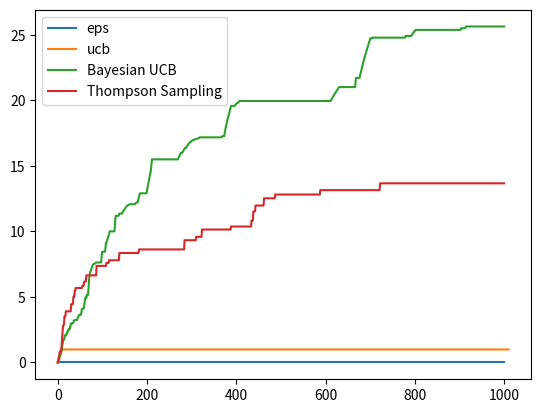

Source code (Python):
import numpy as np
from scipy.stats import beta


class Bandit(object):
    """
    Base Class for Multi-armed Bandits
    :param bandits: (int) Number of Bandits
    :param arms: (int) Number of arms in each bandit
    """

    def __init__(self, bandits=1, arms=1):
        self._nbandits = bandits
        self._narms = arms
        self._regret = 0.0
        self._regrets = [0.0]
        self._avg_reward = []
        self._counts = np.zeros((bandits, arms))

    def learn(self, n_timesteps=None):
        raise NotImplementedError

    @property
    def arms(self):
        return self._narms

    @property
    def nbandits(self):
        return self._nbandits

    @property
    def regrets(self):
        return self._regrets

    @property
    def regret(self):
        return self._regret

    @property
    def avg_reward(self):
        return self._avg_reward

    @property
    def counts(self):
        return self._counts

    def get_action(self, t, bandit):
        raise NotImplementedError

    def get_reward(self, bandit, action):
        raise NotImplementedError

    def update(self, bandit, action, reward):
        raise NotImplementedError

    def step(self, t):
        bandit_rewards = []
        for bandit in range(self.nbandits):
            action = self.get_action(t, bandit)
            reward = self.get_reward(bandit, action)
            self.update(bandit, action, reward)
            bandit_rewards.append(reward)
        return bandit_rewards


class GaussianBandits(Bandit):
    """
    Multi-Armed Bandits with Stationary Rewards following a Gaussian
    distribution.
    :param bandits: (int) Number of Bandits
    :param arms: (int) Number of arms in each bandit
    """

    def __init__(self, bandits=1, arms=1):
        super(GaussianBandits, self).__init__(bandits, arms)
        self._rewards = np.random.normal(size=(bandits, arms))
        self._Q = np.zeros_like(self.rewards)
        self._counts = np.zeros_like(self.rewards)

    def learn(self, n_timesteps=None):
        raise NotImplementedError

    def update(self, bandit, action, reward):
        self._regret += max(self.Q[bandit]) - self.Q[bandit][action]
        self.regrets.append(self.regret)
        self.Q[bandit, action] += (reward - self.Q[bandit, action]) / (
            self.counts[bandit, action] + 1
        )
        self.counts[bandit, action] += 1

    @property
    def Q(self):
        return self._Q

    @property
    def rewards(self):
        return self._rewards

    @property
    def avg_reward(self):
        return self._avg_reward

    def step(self, t):
        bandit_rewards = []
        for bandit in range(self.nbandits):
            action = self.get_action(t, bandit)
            reward = self.get_reward(bandit, action)
            self.update(bandit, action, reward)
            bandit_rewards.append(reward)
        return bandit_rewards


class EpsGreedyGaussianBandit(GaussianBandits):
    """
    Multi-Armed Bandit Solver with EpsGreedy Action Selection Strategy. Refer
    2.3 of Reinforcement Learning: An Introduction. Each arm is modeled as a
    Gaussian distribution.
    :param bandits: (int) Number of Bandits
    :param arms: (int) Number of arms in each bandit
    :param eps: (float) Probability with which a random action is to be
    selected.
    """

    def __init__(self, bandits=1, arms=10, eps=0.05):
        super(EpsGreedyGaussianBandit, self).__init__(bandits, arms)
        self._eps = eps

    def learn(self, n_timesteps=1000):
        for i in range(n_timesteps):
            r_step = self.step(i)
            self.avg_reward.append(np.mean(r_step))

    def get_action(self, t, bandit):
        if np.random.random() < self.eps:
            action = np.random.randint(0, self.arms)
        else:
            action = np.argmax(self.Q[bandit])
        return action

    def get_reward(self, bandit, action):
        reward = np.random.normal(self.rewards[bandit, action])
        return reward

    @property
    def eps(self):
        return self._eps


class UCBGaussianBandit(GaussianBandits):
    """
    Multi-Armed Bandit Solver with Upper Confidence Bound Based Action
    Selection. Refer 2.7 of Reinforcement Learning: An Introduction
    :param bandits: (int) Number of Bandits
    :param arms: (int) Number of arms in each bandit
    """

    def __init__(self, bandits=1, arms=10):
        super(UCBGaussianBandit, self).__init__(bandits, arms)
        self._counts = np.zeros_like(self.rewards)

    def learn(self, n_timesteps=1000):
        self.initial_run()
        for i in range(n_timesteps):
            r = self.step(i)
            self.avg_reward.append(np.mean(r))

    def get_action(self, t, bandit):
        action = np.argmax(
            self.Q[bandit] + np.sqrt(2 * np.log(t) / self.counts[bandit])
        )
        return action

    def get_reward(self, bandit, action):
        reward = np.random.normal(self.rewards[bandit, action])
        return reward

    def initial_run(self):
        for bandit in range(self.nbandits):
            bandit_reward = []
            for arm in range(self.arms):
                reward = self.get_reward(bandit, arm)
                bandit_reward.append(reward)
                self.update(bandit, arm, reward)
            self.avg_reward.append(np.mean(bandit_reward))


class SoftmaxActionSelection(GaussianBandits):
    """
    Multi-Armed Bandit Softmax based Action Selection. Refer 2.8 of
    Reinforcement Learning: An Introduction
    :param bandits: (int) Number of Bandits
    :param arms: (int) Number of arms in each bandit
    :param temp: (float) Temperature value for Softmax.
    """

    def __init__(self, bandits=1, arms=10, temp=0.01):
        super(SoftmaxActionSelection, self).__init__(bandits, arms)
        self._temp = temp

    def softmax(self, x):
        exp = np.exp(x / self.temp)
        total = np.sum(exp)
        return exp / total

    @property
    def temp(self):
        return self._temp

    def learn(self, n_timesteps=1000):
        self.initial_run()
        for i in range(n_timesteps):
            r = self.step(i)
            self.avg_reward.append(np.mean(r))

    def step(self, i):
        R_step = []
        for bandit in range(self.nbandits):
            action = self.get_action(i, bandit)
            reward = self.get_reward(bandit, action)
            R_step.append(reward)
            self.update(bandit, action, reward)
        return R_step

    def get_action(self, t, bandit):
        probabilities = self.softmax(self.Q[bandit])
        action = np.random.choice(range(self.arms), p=probabilities)
        return action

    def get_reward(self, bandit, action):
        reward = np.random.normal(self.rewards[bandit, action])
        return reward

    def initial_run(self):
        for bandit in range(self.nbandits):
            bandit_reward = []
            for arm in range(self.arms):
                reward = self.get_reward(bandit, arm)
                bandit_reward.append(reward)
                self.update(bandit, arm, reward)
            self.avg_reward.append(np.mean(bandit_reward))


class BernoulliBandits(Bandit):
    """
    Multi-Armed Bandits with Bernoulli probabilities.
    :param bandits: (int) Number of Bandits
    :param arms: (int) Number of arms in each bandit
    """

    def __init__(self, bandits=1, arms=10):
        super(BernoulliBandits, self).__init__(bandits, arms)
        self._init_probabilities = np.random.random()
        self._Q = self._init_probabilities * np.ones_like(self.counts)
        self._regrets = [0]
        self._regret = 0
        self._avg_reward = []

    def get_reward(self, bandit, arm):
        if np.random.random() < self.Q[bandit, arm]:
            return 1
        else:
            return 0

    def update(self, bandit, action, reward):
        self._regret += max(self.Q[bandit]) - self.Q[bandit][action]
        self.regrets.append(self.regret)
        self.Q[bandit, action] += (
            1.0 / (self.counts[bandit, action] + 1) * (reward - self.Q[bandit, action])
        )
        self.counts[bandit, action] += 1

    @property
    def init_probabilities(self):
        return self._init_probabilities

    @property
    def Q(self):
        return self._Q

    def step(self, t):
        bandit_rewards = []
        for bandit in range(self.nbandits):
            action = self.get_action(t, bandit)
            reward = self.get_reward(bandit, action)
            self.update(bandit, action, reward)
            bandit_rewards.append(reward)
        return bandit_rewards


class EpsGreedyBernoulliBandit(BernoulliBandits):
    """
    Multi-Armed Bandit Solver with EpsGreedy Action Selection Strategy. Refer
    2.3 of Reinforcement Learning: An Introduction. Each arm is modeled as a
    Bernoulli RV.
    :param bandits: (int) Number of Bandits
    :param arms: (int) Number of arms in each bandit
    :param eps: (float) Probability with which a random action is to be
    selected.
    """

    def __init__(self, bandits=1, arms=10, eps=0.01):
        super(EpsGreedyBernoulliBandit, self).__init__(bandits, arms)
        self._eps = eps

    def learn(self, n_timesteps=1000):
        for t in range(n_timesteps):
            Rt = self.step(t)
            self.avg_reward.append(Rt)

    def get_action(self, t, bandit):
        if np.random.random() > self.eps:
            action = np.argmax(self.Q[bandit])
        else:
            action = np.random.randint(0, self.arms)
        return action

    @property
    def eps(self):
        return self._eps


class UCBBernoulliBandit(BernoulliBandits):
    """
    Multi-Armed Bandit Solver with Upper Confidence Bound Based Action
    Selection. Refer 2.7 of Reinforcement Learning: An Introduction. Each Arm
    modeled as a Bernoulli RV.
    :param bandits: (int) Number of Bandits
    :param arms: (int) Number of arms in each bandit
    """

    def __init__(self, bandits=1, arms=10):
        super(UCBBernoulliBandit, self).__init__(bandits, arms)

    def learn(self, n_timesteps=1000):
        self.initial_run()
        for t in range(n_timesteps):
            Rt = self.step(t)
            self.avg_reward.append(Rt)

    def get_action(self, t, bandit):
        action = np.argmax(
            self.Q[bandit] + np.sqrt(2 * np.log(t) / self.counts[bandit])
        )
        return action

    def initial_run(self):
        for bandit in range(self.nbandits):
            bandit_reward = []
            for arm in range(self.arms):
                reward = self.get_reward(bandit, arm)
                bandit_reward.append(reward)
                self.update(bandit, arm, reward)
            self.avg_reward.append(np.mean(bandit_reward))


class BayesianUCBBernoulliBandit(BernoulliBandits):
    """
    Multi-Armed Bandit Solver with Bayesian UCB action selection. Refer 2.7 of
    Reinforcement Learning: An Introduction. Each arm modeled as a Bernoulli
    RV.
    :param bandits: (int) Number of Bandits
    :param arms: (int) Number of arms in each bandit
    :param alpha: (int) alpha value of Beta distribution
    :param beta: (int) beta value of Beta distribution
    """

    def __init__(self, bandits, arms, a=1, b=1, c=3):
        super(BayesianUCBBernoulliBandit, self).__init__(bandits, arms)
        self._c = c
        self._a = a * np.ones_like(self.counts)
        self._b = b * np.ones_like(self.counts)

    @property
    def Q(self):
        return self.a / (self.a + self.b)

    @property
    def a(self):
        return self._a

    @property
    def b(self):
        return self._b

    @property
    def c(self):
        return self._c

    def learn(self, n_timesteps=1000):
        for i in range(n_timesteps):
            r = self.step(i)
            self.avg_reward.append(np.mean(r))

    def get_action(self, t, bandit):
        return np.argmax(
            self.Q[bandit] + beta.std(self.a[bandit], self.b[bandit]) * self.c
        )

    def update(self, bandit, action, reward):
        self.a[bandit, action] += reward
        self.b[bandit, action] += 1 - reward
        self._regret += max(self.Q[bandit]) - self.Q[bandit][action]
        self.regrets.append(self.regret)
        self.counts[bandit, action] += 1


class ThompsonSampling(BernoulliBandits):
    """
    Multi-Armed Bandit Solver with Thompson Sampling or Probability Matching.
    :param bandits: (int) Number of Bandits
    :param arms: (int) Number of arms in each bandit
    :param alpha: (int) alpha value of Beta distribution
    :param beta: (int) beta value of Beta distribution
    """

    def __init__(self, bandits=1, arms=10, alpha=1, beta=1):
        super(ThompsonSampling, self).__init__(bandits, arms)
        self._a = alpha * np.ones_like(self.counts)
        self._b = beta * np.ones_like(self.counts)

    @property
    def Q(self):
        return self.a / (self.a + self.b)

    @property
    def a(self):
        return self._a

    @property
    def b(self):
        return self._b

    def learn(self, n_timesteps=1000):
        for i in range(n_timesteps):
            r = self.step(i)
            self.avg_reward.append(np.mean(r))

    def step(self, i):
        R_step = []
        for bandit in range(self.nbandits):
            sample = np.random.beta(self.a[bandit], self.b[bandit])
            action = self.get_action(sample)
            reward = self.get_reward(bandit, action)
            R_step.append(reward)
            self.update(bandit, action, reward)
        return R_step

    def get_action(self, sample):
        return np.argmax(sample)

    def update(self, bandit, action, reward):
        self.a[bandit, action] += reward
        self.b[bandit, action] += 1 - reward
        self._regret += max(self.Q[bandit]) - self.Q[bandit][action]
        self.regrets.append(self.regret)
        self.counts[bandit, action] += 1


if __name__ == "__main__":
    import matplotlib.pyplot as plt

    epsGreedyBandit = EpsGreedyGaussianBandit(1, 10, 0.05)
    epsGreedyBandit.learn(1000)

    ucbBandit = UCBGaussianBandit(1, 100)
    ucbBandit.learn(1000)

    softmaxBandit = SoftmaxActionSelection(1, 10)
    softmaxBandit.learn(1000)

    plt.plot(epsGreedyBandit.regrets, label="eps greedy")
    plt.plot(ucbBandit.regrets, label="ucb")
    plt.plot(softmaxBandit.regrets, label="softmax")
    plt.legend()
    plt.savefig("GaussianBanditsRegret.png")
    plt.cla()

    epsbernoulli = EpsGreedyBernoulliBandit(1, 10, 0.05)
    epsbernoulli.learn(1000)

    ucbbernoulli = UCBBernoulliBandit(1, 10)
    ucbbernoulli.learn(1000)

    thsampling = ThompsonSampling(1, 10)
    thsampling.learn(1000)

    bayesianbandit = BayesianUCBBernoulliBandit(1, 10)
    bayesianbandit.learn(1000)

    plt.plot(epsbernoulli.regrets, label="eps")
    plt.plot(ucbbernoulli.regrets, label="ucb")
    plt.plot(bayesianbandit.regrets, label="Bayesian UCB")
    plt.plot(thsampling.regrets, label="Thompson Sampling")
    plt.legend()
    plt.savefig("BernoulliBanditsRegret.png")
